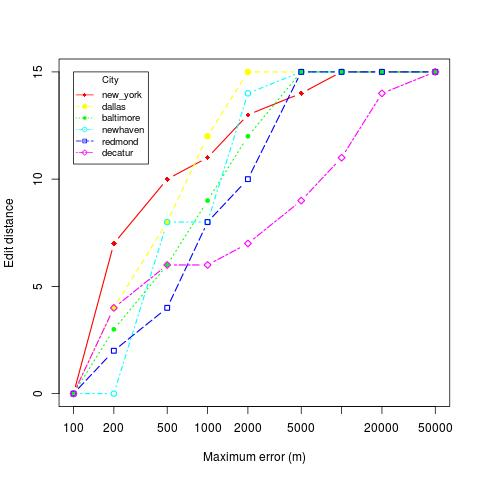

Data behind this chart, as committed beside it:
location, skew, distortion
baltimore, 50000, 15
baltimore, 500, 6
baltimore, 5000, 15
baltimore, 10000, 15
baltimore, 100, 0
baltimore, 20000, 15
baltimore, 200, 3
baltimore, 2000, 12
baltimore, 1000, 9
decatur, 50000, 15
decatur, 500, 6
decatur, 5000, 9
decatur, 10000, 11
decatur, 100, 0
decatur, 20000, 14
decatur, 200, 4
decatur, 2000, 7
decatur, 1000, 6
redmond, 50000, 15
redmond, 500, 4
redmond, 5000, 15
redmond, 10000, 15
redmond, 100, 0
redmond, 20000, 15
redmond, 200, 2
redmond, 2000, 10
redmond, 1000, 8
new_york, 50000, 15
new_york, 500, 10
new_york, 5000, 14
new_york, 10000, 15
new_york, 100, 0
new_york, 20000, 15
new_york, 200, 7
new_york, 2000, 13
new_york, 1000, 11
dallas, 50000, 15
dallas, 500, 8
dallas, 5000, 15
dallas, 10000, 15
dallas, 100, 0
dallas, 20000, 15
dallas, 200, 4
dallas, 2000, 15
dallas, 1000, 12
newhaven, 50000, 15
newhaven, 500, 8
newhaven, 5000, 15
newhaven, 10000, 15
newhaven, 100, 0
newhaven, 20000, 15
newhaven, 200, 0
newhaven, 2000, 14
newhaven, 1000, 8
